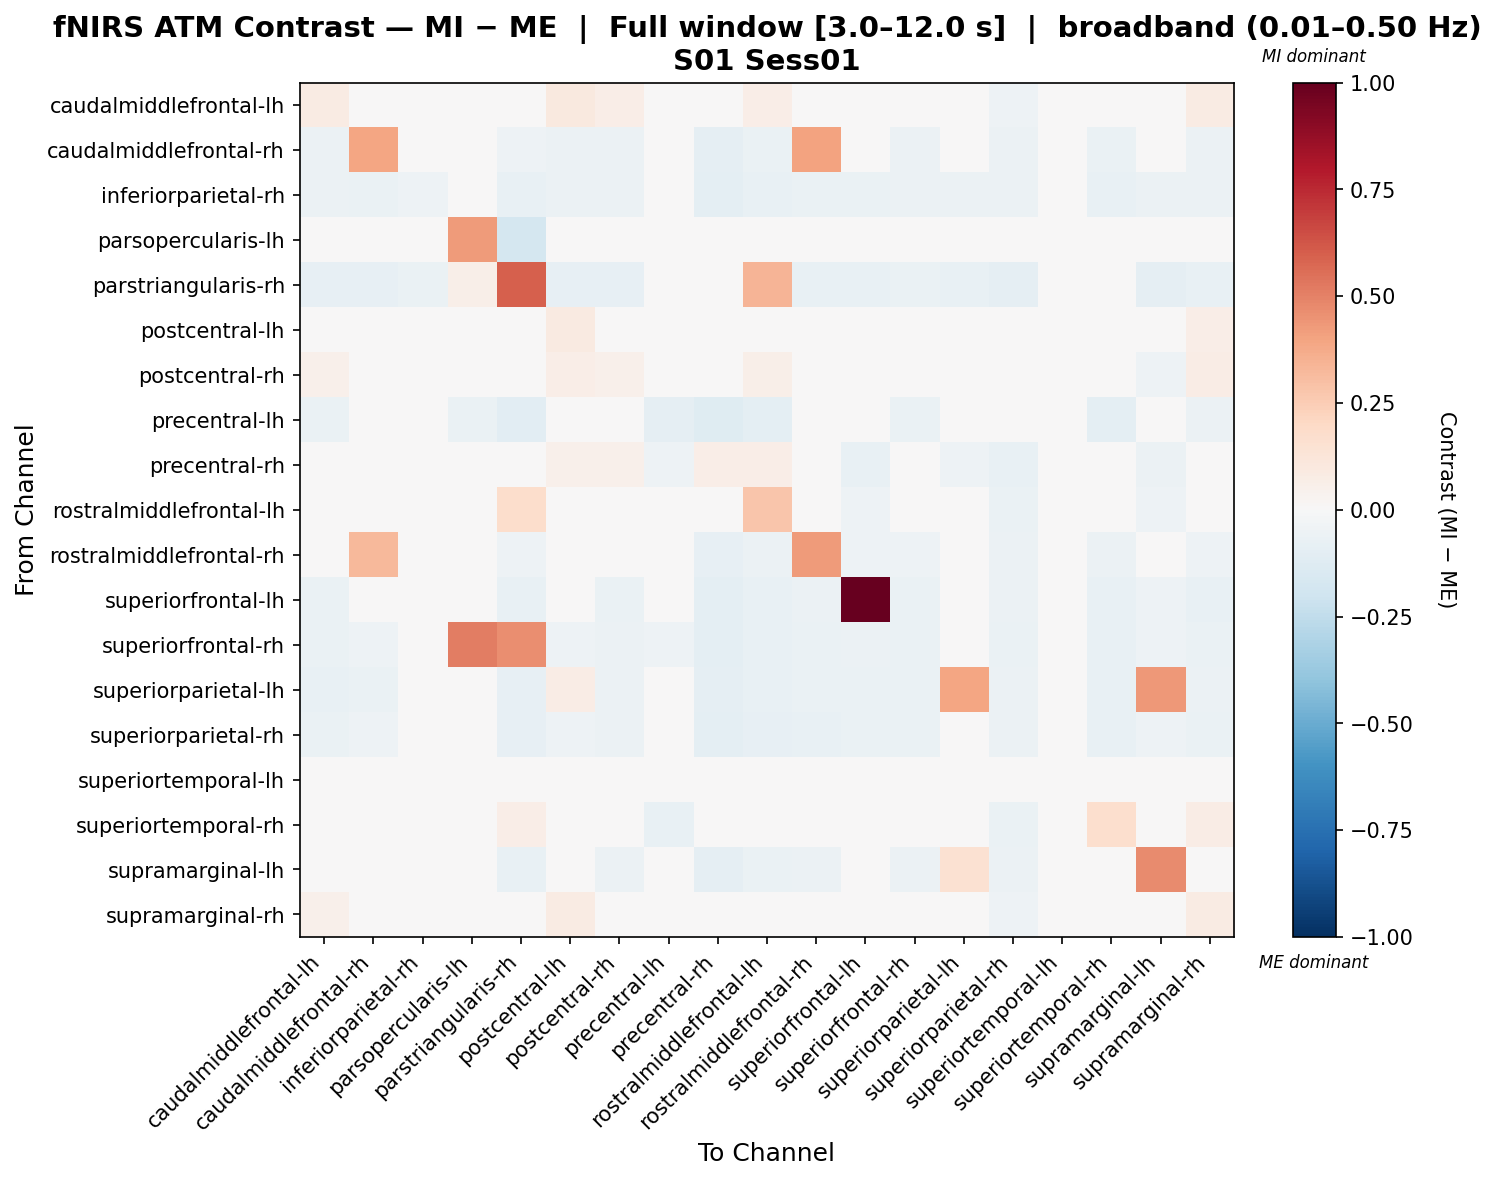

The data file committed next to this chart (first rows):
, caudalmiddlefrontal-lh, caudalmiddlefrontal-rh, inferiorparietal-rh, parsopercularis-lh, parstriangularis-rh, postcentral-lh, postcentral-rh, precentral-lh, precentral-rh, rostralmiddlefrontal-lh, rostralmiddlefrontal-rh, superiorfrontal-lh, superiorfrontal-rh, superiorparietal-lh, superiorparietal-rh, superiortemporal-lh, superiortemporal-rh, supramarginal-lh, supramarginal-rh
caudalmiddlefrontal-lh, 0.0796, -0.0251, -0.02474, -0.003313, -0.04729, 0.09465, 0.06435, -0.04717, -0.02111, 0.06509, -0.01072, -0.02993, -0.03356, -0.04016, -0.0536, -0.003266, -0.01454, -0.03124, 0.08206
caudalmiddlefrontal-rh, -0.05643, 0.3957, -0.03015, 0.01393, -0.05272, -0.05794, -0.05718, -0.0141, -0.08834, -0.06571, 0.3991, -0.04913, -0.05863, -0.04845, -0.05853, 0.008467, -0.06847, -0.04964, -0.06175
inferiorparietal-rh, -0.06228, -0.06749, -0.05272, 0.0, -0.07622, -0.06035, -0.05905, -0.0315, -0.09718, -0.07688, -0.06321, -0.06333, -0.0606, -0.05539, -0.06035, 0.005605, -0.07317, -0.05657, -0.06178
parsopercularis-lh, -0.0334, 0.0, 0.0, 0.4262, -0.175, 0.0, -0.01424, -0.02925, -0.01157, -0.0478, -0.01898, -0.02373, -0.01923, 0.0, -0.009491, 0.0, -0.01967, -0.004745, -0.01911
parstriangularis-rh, -0.07884, -0.07904, -0.06362, 0.05924, 0.5964, -0.08444, -0.08032, -0.03771, 0.00393, 0.3391, -0.07486, -0.07432, -0.0657, -0.07634, -0.08619, -0.04392, 0.00594, -0.08715, -0.07211
postcentral-lh, 0.04284, -0.03631, -0.02266, 0.009861, -0.0489, 0.09301, 0.02638, -0.02569, -0.03081, 0.01619, -0.02999, -0.03593, -0.03765, 0.01152, -0.0497, 0.00622, 0.01051, 0.03326, 0.06787
postcentral-rh, 0.05143, -0.02422, -0.02242, 0.01357, -0.03544, 0.06455, 0.05229, -0.0357, 0.01689, 0.05853, -0.007296, -0.0357, -0.02884, -0.03386, -0.04967, 0.006035, -0.01244, -0.05356, 0.07582
precentral-lh, -0.07026, -0.01778, -0.01576, -0.06841, -0.1039, -0.03018, -0.0433, -0.09074, -0.1216, -0.0991, -0.04632, -0.04971, -0.06391, -0.01771, -0.04264, 0.003249, -0.101, -0.03371, -0.05965
precentral-rh, 0.03736, -0.02459, -0.0469, 0.04888, 0.005063, 0.05067, 0.05115, -0.0543, 0.06736, 0.06423, 0.008682, -0.07062, -0.03208, -0.05357, -0.07053, 0.004776, 0.02618, -0.06028, 0.04852
rostralmiddlefrontal-lh, 0.02064, -0.03778, -0.03553, 0.003384, 0.176, 0.01922, 0.003191, -0.04284, -0.02816, 0.2741, -0.03636, -0.05163, -0.0494, -0.04629, -0.06326, -0.006449, -0.04528, -0.05158, -0.002028
rostralmiddlefrontal-rh, -0.04518, 0.3224, -0.0249, -0.003863, -0.05361, -0.04108, -0.04758, -0.03392, -0.07844, -0.0555, 0.4257, -0.05463, -0.05141, -0.04228, -0.06046, 0.007427, -0.0587, -0.04985, -0.05412
superiorfrontal-lh, -0.06255, -0.04658, -0.03187, -0.02263, -0.07481, -0.04927, -0.06407, -0.04606, -0.09676, -0.07167, -0.05999, 1.0, -0.06663, -0.04079, -0.06233, 0.001904, -0.07595, -0.05336, -0.0766
superiorfrontal-rh, -0.06907, -0.05059, -0.02862, 0.5135, 0.4628, -0.05152, -0.05703, -0.05279, -0.09639, -0.07715, -0.0645, -0.06099, -0.07026, -0.04277, -0.06347, 0.002253, -0.07687, -0.05066, -0.06589
superiorparietal-lh, -0.07204, -0.0674, -0.03765, 0.0, -0.0798, 0.07312, -0.06023, -0.02421, -0.0927, -0.07584, -0.06911, -0.06462, -0.06316, 0.3909, -0.05877, 0.005113, -0.07156, 0.4297, -0.06169
superiorparietal-rh, -0.06929, -0.05331, -0.02709, -0.01469, -0.07968, -0.05177, -0.06222, -0.03874, -0.0969, -0.08028, -0.07299, -0.06877, -0.06952, -0.03653, -0.06132, 0.007857, -0.07705, -0.0532, -0.06697
superiortemporal-lh, -0.008118, 0.013, 0.005737, 0.0, -0.02744, 0.001297, 0.003584, 0.01067, -0.01964, -0.01547, 0.01062, -0.001213, -0.001213, 0.003495, 0.003495, 0.02923, -0.01291, 0.003539, 0.001342
superiortemporal-rh, 0.02782, -0.02731, -0.03927, 0.02469, 0.06975, 0.03448, 0.003609, -0.07643, -0.02549, -0.03521, -0.03204, -0.03088, -0.02975, -0.0475, -0.06691, -0.0007658, 0.1648, 0.0149, 0.07151
supramarginal-lh, -0.04379, -0.04724, -0.02557, -0.0108, -0.07293, 0.04375, -0.06004, -0.03272, -0.08844, -0.07007, -0.06001, -0.04199, -0.05781, 0.1534, -0.05574, 0.006233, -0.01512, 0.4735, 0.005405
supramarginal-rh, 0.05374, -0.02955, -0.02165, 0.003503, -0.04327, 0.08369, 0.03588, -0.04093, -0.01339, 0.0178, -0.02282, -0.02412, -0.03986, -0.03341, -0.05141, 0.003752, 0.03085, 0.005427, 0.08577
